Photos from the image-classification dataset "Learning" in the GitHub repository Amram15/RadarTesting. Its 6 classes are: drinking, falling, picking up, sitting, standing, walking.

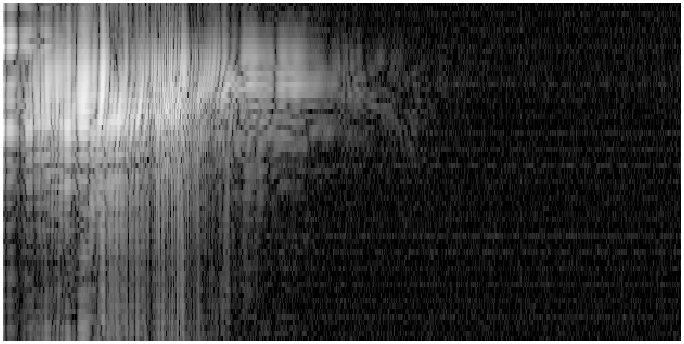
Label: falling

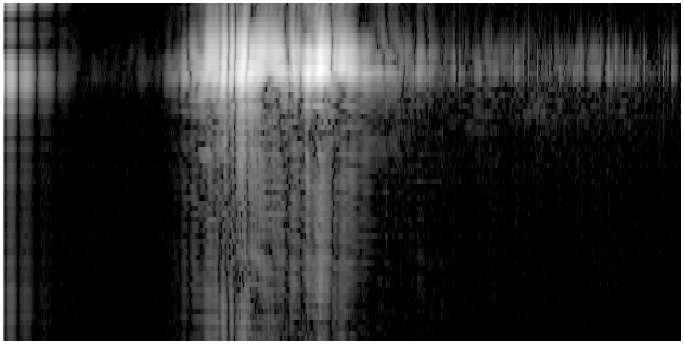
Label: standing

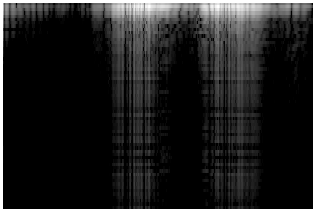
Label: picking up

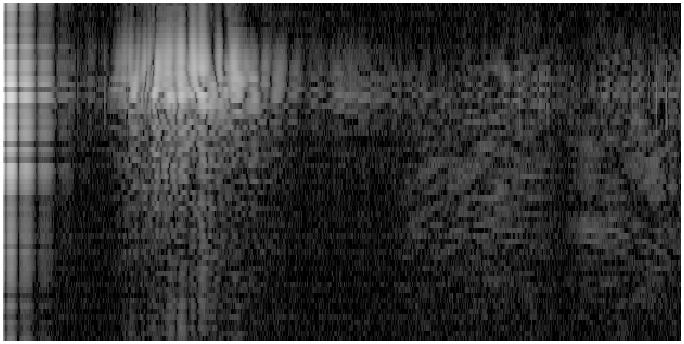
Label: drinking

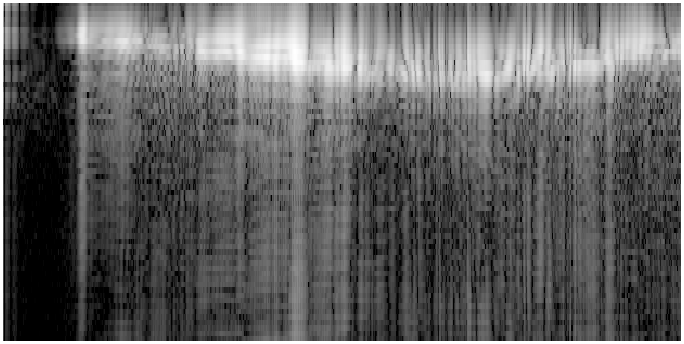
Label: walking

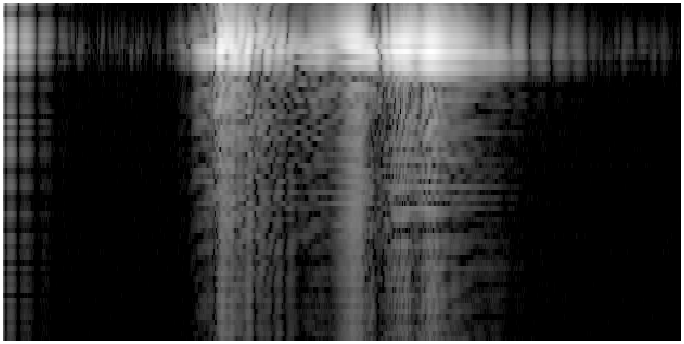
Label: sitting
